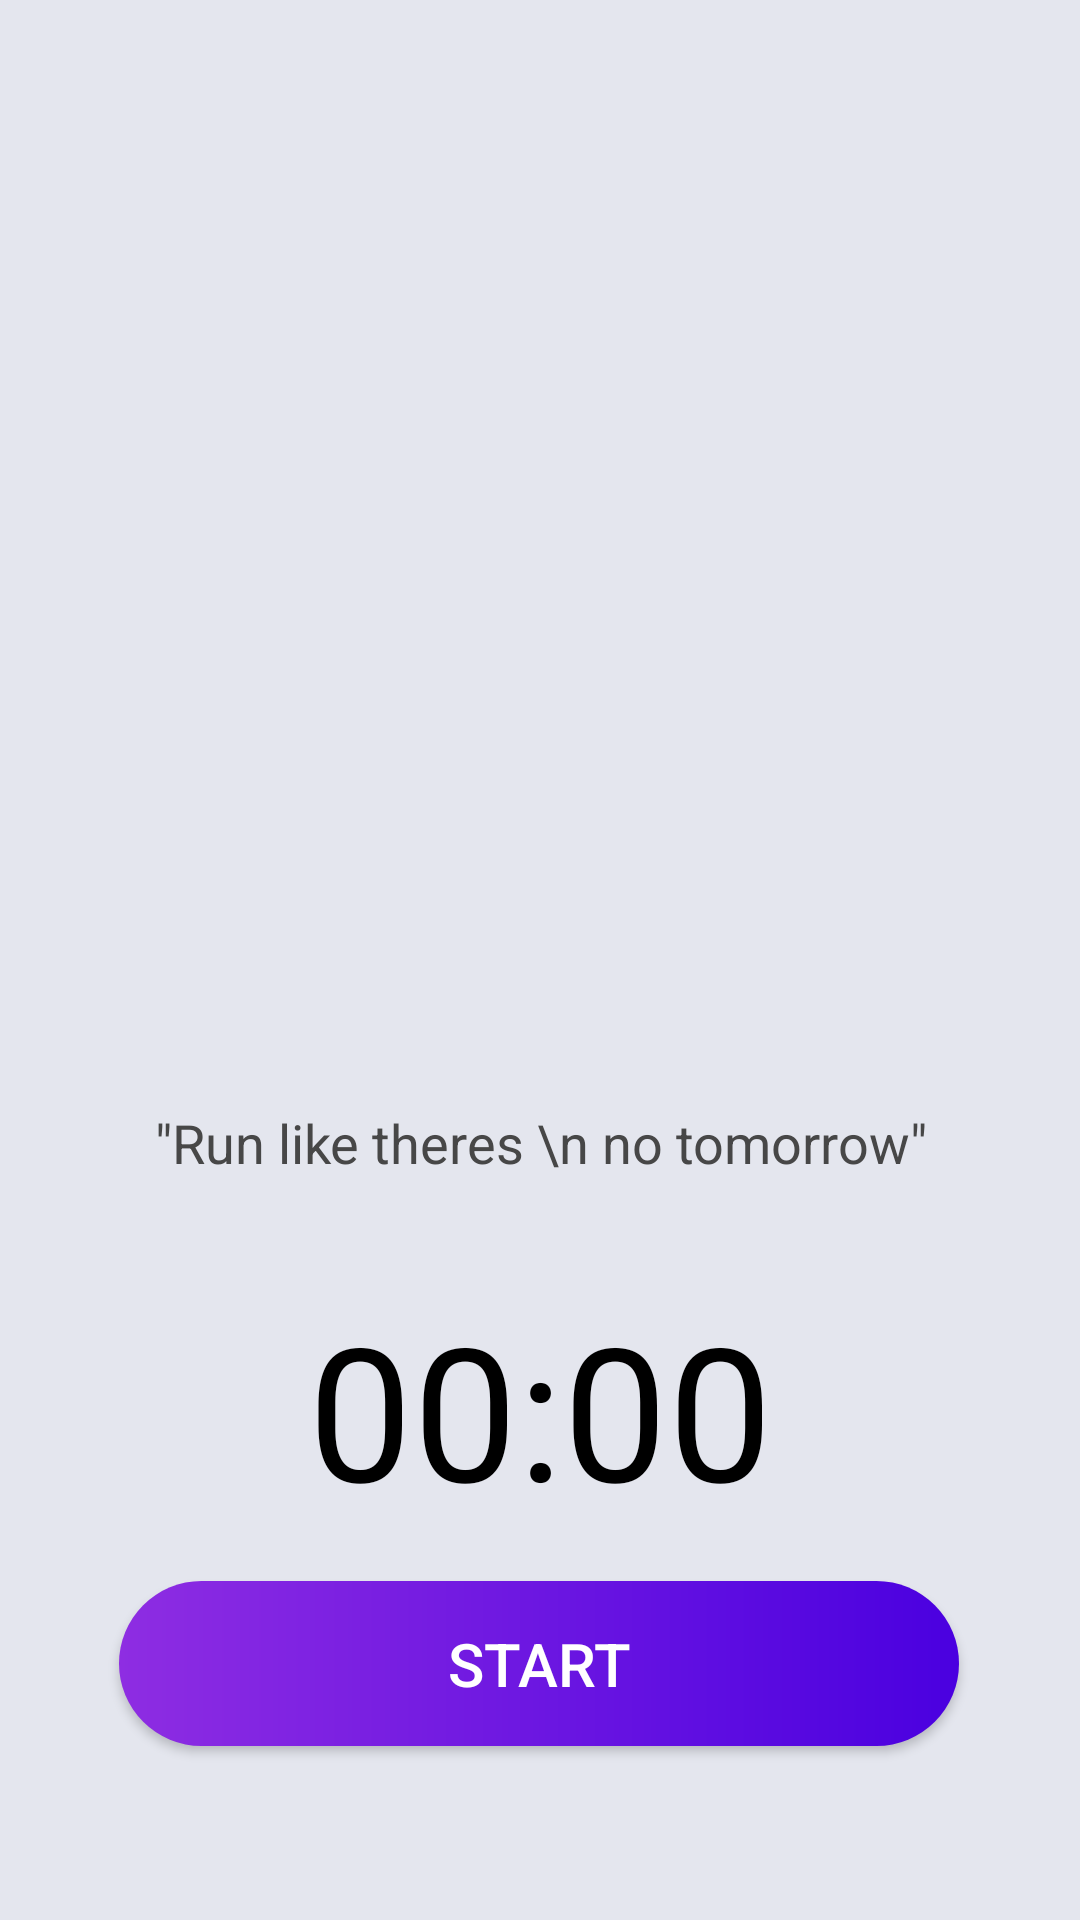

Write the Android layout XML for this screen, with the resource values it uses.
<!-- AndroidManifest.xml: application theme Theme.StayFit -->
<!-- res/layout/activity_timer.xml -->
<?xml version="1.0" encoding="utf-8"?>
<androidx.constraintlayout.widget.ConstraintLayout xmlns:android="http://schemas.android.com/apk/res/android"
    xmlns:app="http://schemas.android.com/apk/res-auto"
    xmlns:tools="http://schemas.android.com/tools"
    android:layout_width="match_parent"
    android:layout_height="match_parent"
    tools:context=".Timer"
    android:background="#E4E6EE"
    >

        <ImageView
            android:id="@+id/clock_circle"
            android:layout_width="276dp"
            android:layout_height="275dp"
            android:layout_marginStart="8dp"
            android:layout_marginTop="50dp"
            android:scaleType="centerCrop"
            android:src="@drawable/bgcircle"
            app:layout_constraintEnd_toEndOf="parent"
            app:layout_constraintTop_toTopOf="parent"
            app:layout_constraintStart_toStartOf="parent"
            app:layout_constraintHorizontal_bias="0.469"/>


        <ImageView
            android:id="@+id/clock_anchor"
            android:layout_width="358dp"
            android:layout_height="357dp"
            android:layout_marginStart="8dp"
            android:layout_marginEnd="8dp"
            android:src="@drawable/icanchor"
            app:layout_constraintEnd_toEndOf="parent"
            app:layout_constraintStart_toStartOf="parent"
            app:layout_constraintTop_toTopOf="parent" />

    <TextView
        android:id="@+id/timerQuote"
        android:layout_width="wrap_content"
        android:layout_height="wrap_content"
        android:layout_marginStart="8dp"
        android:layout_marginEnd="8dp"
        android:layout_marginTop="16dp"
        android:layout_marginBottom="8dp"
        android:text='"Run like theres \n no tomorrow"'
        android:textAlignment="center"
        android:lineSpacingExtra="8dp"
        android:textColor="#474747"
        android:textSize="18sp"
        app:layout_constraintTop_toBottomOf="@id/clock_circle"
        app:layout_constraintBottom_toTopOf="@id/countdown"
        app:layout_constraintStart_toStartOf="parent"
        app:layout_constraintEnd_toEndOf="parent"
        />



    <TextView
        android:id="@+id/countdown"
        android:layout_width="wrap_content"
        android:layout_height="wrap_content"
        android:layout_centerHorizontal="true"
        android:layout_centerVertical="true"
        android:text="00:00"
        android:textColor="#000000"
        android:textSize="62sp"
        app:layout_constraintBottom_toBottomOf="parent"
        app:layout_constraintEnd_toEndOf="parent"
        app:layout_constraintStart_toStartOf="parent"
        app:layout_constraintTop_toBottomOf="@id/clock_anchor"
        app:layout_constraintVertical_bias="0.356" />

    <Button
        android:id="@+id/timerStart"
        android:layout_width="280dp"
        android:layout_height="55dp"
        android:layout_below="@id/countdown"
        android:text="Start"
        android:textColor="#ffffff"
        android:textSize="20sp"
        android:background="@drawable/button_start"
        android:layout_centerHorizontal="true"
        android:layout_marginTop="16dp"
        app:layout_constraintEnd_toEndOf="parent"
        app:layout_constraintHorizontal_bias="0.497"
        app:layout_constraintStart_toStartOf="parent"
        app:layout_constraintTop_toBottomOf="@id/countdown"
        />

    <Button
        android:id="@+id/timerReset"
        android:layout_width="280dp"
        android:layout_height="55dp"
        android:layout_below="@id/timerStart"
        android:layout_centerHorizontal="true"
        android:text="Reset"
        android:visibility="invisible"
        tools:visibility="visible"
        android:textAllCaps="false"
        android:textColor="#ffffff"
        android:textSize="20sp"
        android:layout_marginTop="16dp"
        android:background="@drawable/button_red"
        app:layout_constraintEnd_toEndOf="parent"
        app:layout_constraintHorizontal_bias="0.497"
        app:layout_constraintStart_toStartOf="parent"
        app:layout_constraintTop_toBottomOf="@id/timerStart"
        />

</androidx.constraintlayout.widget.ConstraintLayout>
<!-- resources referenced by this layout -->
<resources>
  <!-- drawable button_red (drawable) -->
  <?xml version="1.0" encoding="utf-8"?>
  <shape xmlns:android="http://schemas.android.com/apk/res/android">
  
      <solid
          android:color="#FF769A"/>
      <corners
          android:radius="200dp"/>
      <gradient
          android:startColor="#ec008c"
          android:endColor="#fc6767"/>
  
  </shape>
  <!-- drawable button_start (drawable) -->
  <?xml version="1.0" encoding="utf-8"?>
  <shape xmlns:android="http://schemas.android.com/apk/res/android">
  
  
      <corners
          android:radius="200dp"/>
  
      <gradient android:startColor="#8E2DE2"
          android:endColor="#4A00E0">
  
  
      </gradient>
  
  </shape>
  <style name="Theme.StayFit" parent="Theme.AppCompat.Light.NoActionBar">
          
          <item name="colorPrimary">@color/purple_500</item>
          <item name="colorPrimaryVariant">@color/purple_700</item>
          <item name="colorOnPrimary">@color/white</item>
          
          <item name="colorSecondary">@color/teal_200</item>
          <item name="colorSecondaryVariant">@color/teal_700</item>
          <item name="colorOnSecondary">@color/black</item>
          
          <item name="android:statusBarColor" tools:targetApi="l">?attr/colorPrimaryVariant</item>
          
      </style>
  <color name="purple_500">#FF6200EE</color>
  <color name="purple_700">#E4E6EE</color> //PrimaryDark Color
  <color name="white">#FFFFFFFF</color>
  <color name="teal_200">#FF03DAC5</color>
  <color name="teal_700">#FF018786</color>
  <color name="black">#FF000000</color>
</resources>
